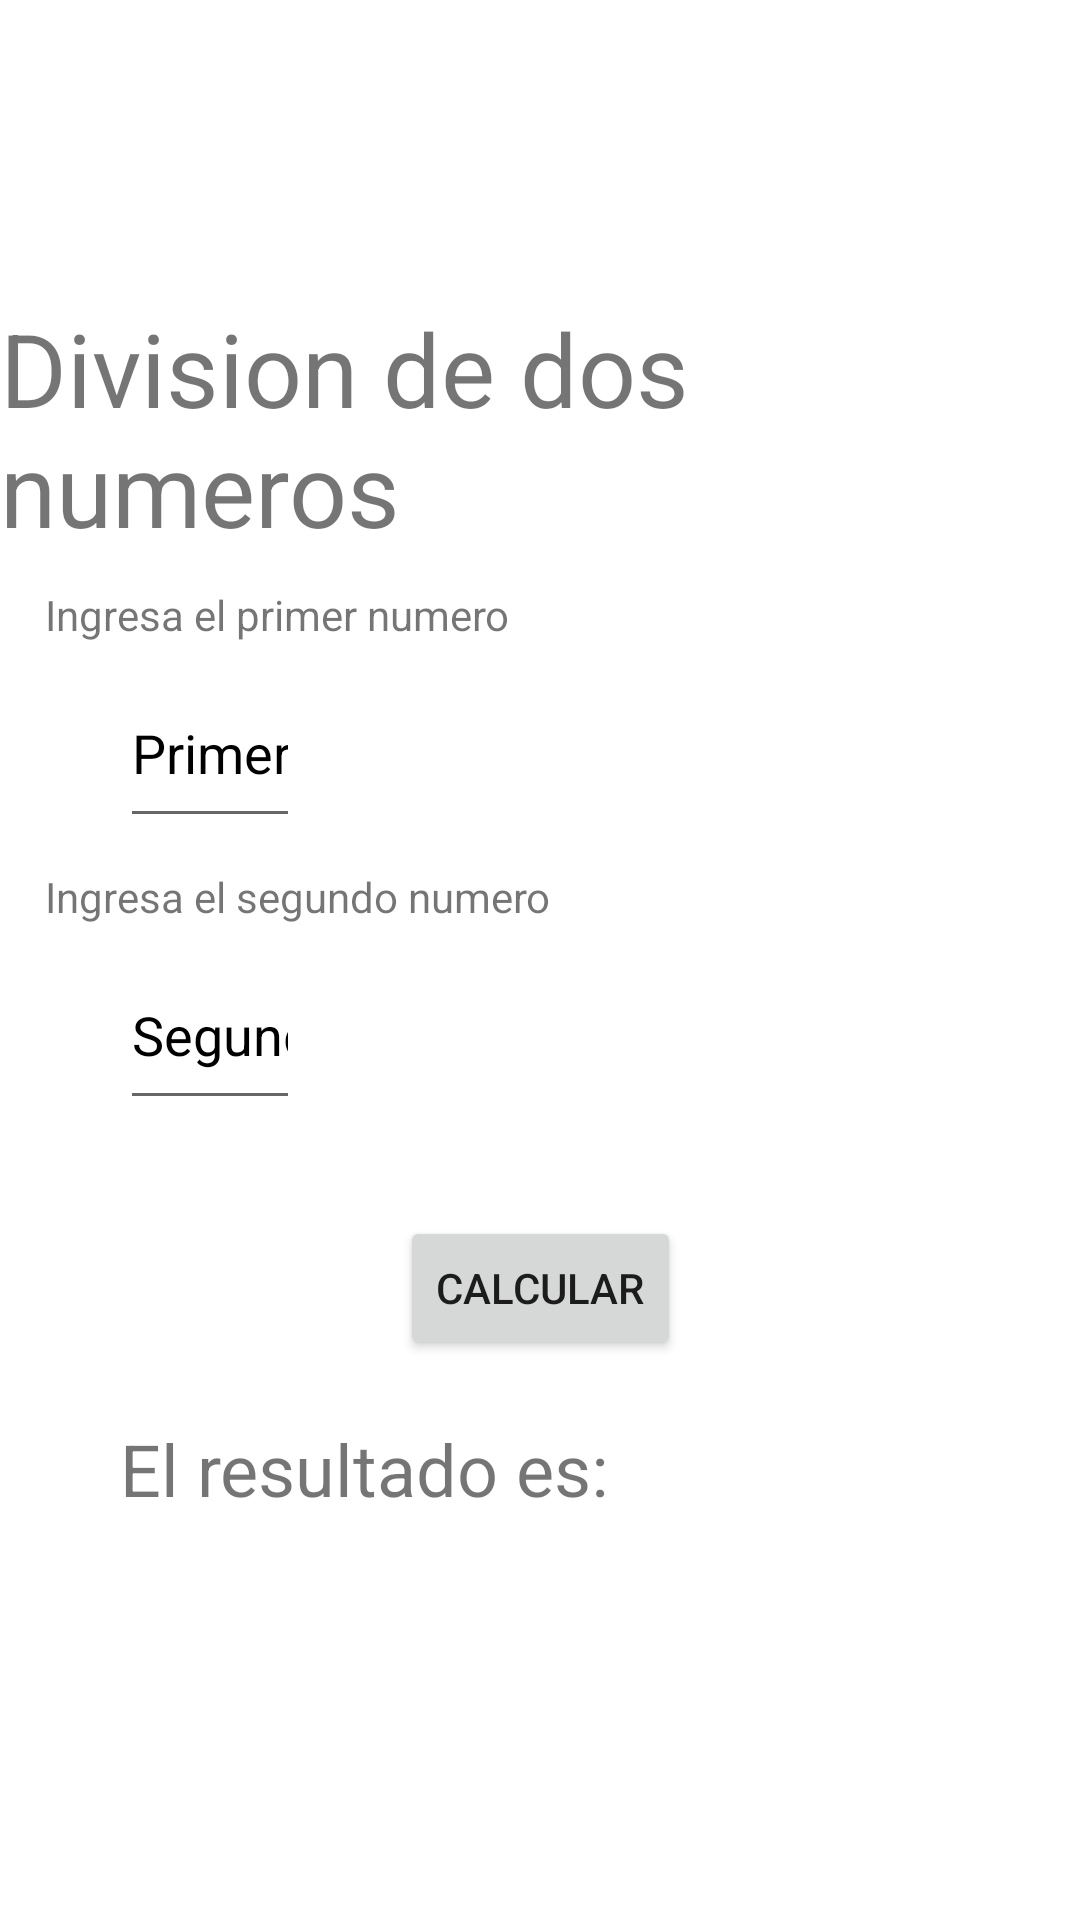

Produce the Android XML layout that renders to this screen, including the resource entries it uses.
<!-- AndroidManifest.xml: application theme Theme.TSDMH_P1P4_VMG -->
<!-- res/layout/activity_div.xml -->
<?xml version="1.0" encoding="utf-8"?>
<androidx.constraintlayout.widget.ConstraintLayout xmlns:android="http://schemas.android.com/apk/res/android"
    xmlns:app="http://schemas.android.com/apk/res-auto"
    xmlns:tools="http://schemas.android.com/tools"
    android:id="@+id/main"
    android:layout_width="match_parent"
    android:layout_height="match_parent"
    android:onClick="calcularDiv"
    tools:context=".DivActivity">

    <TextView
        android:id="@+id/textView11"
        android:layout_width="wrap_content"
        android:layout_height="wrap_content"
        android:layout_marginTop="100dp"
        android:text="@string/p5t1"
        android:textSize="34sp"
        app:layout_constraintEnd_toEndOf="parent"
        app:layout_constraintStart_toStartOf="parent"
        app:layout_constraintTop_toTopOf="parent" />

    <TextView
        android:id="@+id/textView12"
        android:layout_width="wrap_content"
        android:layout_height="wrap_content"
        android:layout_marginStart="15dp"
        android:layout_marginTop="10dp"
        android:text="@string/p5lbln1"
        app:layout_constraintStart_toStartOf="parent"
        app:layout_constraintTop_toBottomOf="@+id/textView11" />

    <EditText
        android:id="@+id/dtxtn1"
        android:layout_width="60dp"
        android:layout_height="60dp"
        android:layout_marginStart="40dp"
        android:layout_marginTop="5dp"
        android:autofillHints="dnumber1"
        android:ems="10"
        android:hint="@string/p5h1n1"
        android:inputType="number"
        android:textColorHint="@color/black"
        app:layout_constraintStart_toStartOf="parent"
        app:layout_constraintTop_toBottomOf="@+id/textView12" />

    <TextView
        android:id="@+id/textView13"
        android:layout_width="wrap_content"
        android:layout_height="wrap_content"
        android:layout_marginStart="15dp"
        android:layout_marginTop="10dp"
        android:text="@string/p5lbln2"
        app:layout_constraintStart_toStartOf="parent"
        app:layout_constraintTop_toBottomOf="@+id/dtxtn1" />

    <EditText
        android:id="@+id/dtxtn2"
        android:layout_width="60dp"
        android:layout_height="60dp"
        android:layout_marginStart="40dp"
        android:layout_marginTop="5dp"
        android:autofillHints="dnumber2"
        android:ems="10"
        android:hint="@string/p5h2n2"
        android:inputType="number"
        android:textColorHint="@color/black"
        app:layout_constraintStart_toStartOf="parent"
        app:layout_constraintTop_toBottomOf="@+id/textView13" />

    <Button
        android:id="@+id/dbtncalcula"
        android:layout_width="wrap_content"
        android:layout_height="wrap_content"
        android:layout_marginTop="32dp"
        android:onClick="calcularDiv"
        android:text="@string/p5btn1calcula"
        app:layout_constraintEnd_toEndOf="parent"
        app:layout_constraintStart_toStartOf="parent"
        app:layout_constraintTop_toBottomOf="@+id/dtxtn2" />

    <TextView
        android:id="@+id/dlblr"
        android:layout_width="wrap_content"
        android:layout_height="wrap_content"
        android:layout_marginStart="40dp"
        android:layout_marginTop="20dp"
        android:text="@string/p5lblr"
        android:textSize="24sp"
        app:layout_constraintStart_toStartOf="parent"
        app:layout_constraintTop_toBottomOf="@+id/dbtncalcula" />
</androidx.constraintlayout.widget.ConstraintLayout>
<!-- resources referenced by this layout -->
<resources>
  <string name="p5btn1calcula">Calcular</string>
  <string name="p5h1n1">Primer numero</string>
  <string name="p5h2n2">Segundo numero</string>
  <string name="p5lbln1">Ingresa el primer numero</string>
  <string name="p5lbln2">Ingresa el segundo numero</string>
  <string name="p5lblr">El resultado es: </string>
  <string name="p5t1">Division de dos numeros</string>
  <style name="Theme.TSDMH_P1P4_VMG" parent="Theme.MaterialComponents.DayNight.DarkActionBar">
          
          <item name="colorPrimary">@color/purple_500</item>
          <item name="colorPrimaryVariant">@color/purple_700</item>
          <item name="colorOnPrimary">@color/white</item>
          
          <item name="colorSecondary">@color/teal_200</item>
          <item name="colorSecondaryVariant">@color/teal_700</item>
          <item name="colorOnSecondary">@color/black</item>
          
          <item name="android:statusBarColor">?attr/colorPrimaryVariant</item>
          
      </style>
  <!-- not gathered from this repository: default colours our renderer supplied (Android Studio template values) -->
  <color name="purple_500">#FF6200EE</color>
  <color name="purple_700">#FF3700B3</color>
  <color name="teal_200">#FF03DAC5</color>
  <color name="teal_700">#FF018786</color>
  <color name="black">#FF000000</color>
  <color name="white">#FFFFFFFF</color>
</resources>
